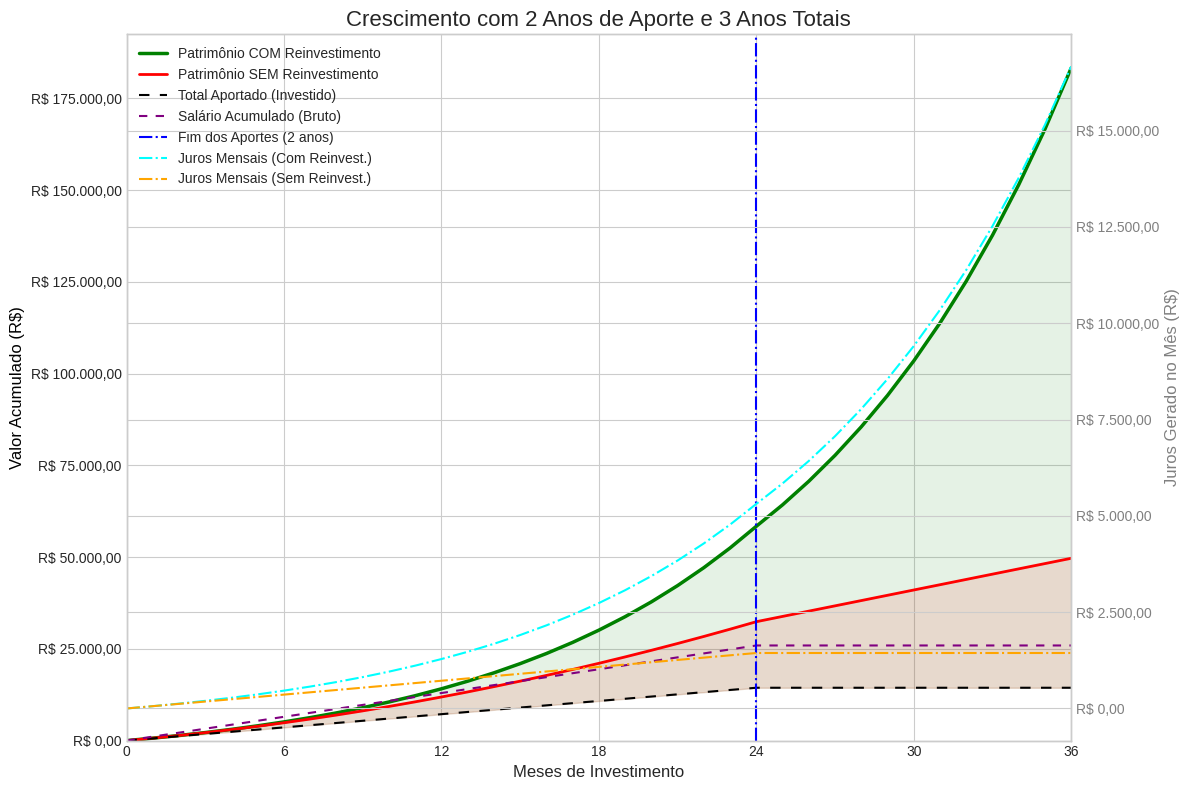

The script that saved this image:
import matplotlib.pyplot as plt
import matplotlib.ticker as mticker
import numpy as np

# =============================================================================
# FUNÇÃO PARA CALCULAR A EVOLUÇÃO DO INVESTIMENTO (ATUALIZADA)
# =============================================================================

def calcular_evolucao(aporte_mensal, salario_mensal, taxa_mensal_percentual, anos_aportando, anos_totais_simulacao, reinvestir_juros=True):
    """
    Calcula a evolução de um investimento, separando o período de aportes
    do período de apenas rendimento e incluindo o salário e juros mensais.

    Returns:
        tuple: Contendo as listas de meses, patrimônio, investido, juros acumulados, salário acumulado e juros mensais.
    """
    # --- Configurações Iniciais ---
    taxa_mensal = taxa_mensal_percentual / 100.0
    total_meses_aporte = anos_aportando * 12
    total_meses_simulacao = anos_totais_simulacao * 12
    
    # --- Listas para armazenar o histórico ---
    lista_meses = [0]
    lista_patrimonio = [0.0]
    lista_total_investido = [0.0]
    lista_juros_acumulados = [0.0]
    lista_salario_acumulado = [0.0]
    lista_juros_mensais = [0.0] # << NOVO: Para guardar o juro de cada mês

    # --- Variáveis de controle ---
    patrimonio_atual = 0.0
    total_investido = 0.0
    salario_acumulado = 0.0
    
    # --- Loop de Simulação Mês a Mês ---
    for mes in range(1, total_meses_simulacao + 1):
        
        aporte_do_mes = 0.0
        salario_do_mes = 0.0
        
        if mes <= total_meses_aporte:
            aporte_do_mes = aporte_mensal
            salario_do_mes = salario_mensal
        
        patrimonio_atual += aporte_do_mes
        total_investido += aporte_do_mes
        salario_acumulado += salario_do_mes
        
        if reinvestir_juros:
            juros_do_mes = patrimonio_atual * taxa_mensal
            patrimonio_atual += juros_do_mes
        else:
            juros_do_mes = total_investido * taxa_mensal
            patrimonio_atual = total_investido + lista_juros_acumulados[-1] + juros_do_mes

        # Armazena todos os resultados do mês
        lista_meses.append(mes)
        lista_patrimonio.append(patrimonio_atual)
        lista_total_investido.append(total_investido)
        lista_juros_acumulados.append(lista_juros_acumulados[-1] + juros_do_mes)
        lista_salario_acumulado.append(salario_acumulado)
        lista_juros_mensais.append(juros_do_mes) # << NOVO: Adiciona o juro do mês na lista
        
    return lista_meses, lista_patrimonio, lista_total_investido, lista_juros_acumulados, lista_salario_acumulado, lista_juros_mensais

# =============================================================================
# FUNÇÃO PARA GERAR O GRÁFICO (ATUALIZADA)
# =============================================================================

def gerar_grafico(meses, cenario_com_juros, cenario_sem_juros, total_investido, salario_acumulado, juros_mensais_com, juros_mensais_sem, anos_aportando, anos_totais_simulacao):
    """Gera um gráfico comparativo dos cenários de investimento com eixo duplo."""
    
    plt.style.use('seaborn-v0_8-whitegrid')
    fig, ax = plt.subplots(figsize=(12, 8)) # Aumentei a altura para acomodar a legenda

    # --- Eixo Y Principal (Esquerda) para Patrimônio ---
    ax.set_xlabel('Meses de Investimento', fontsize=12)
    ax.set_ylabel('Valor Acumulado (R$)', fontsize=12, color='black')
    ax.plot(meses, cenario_com_juros, label='Patrimônio COM Reinvestimento', color='green', linewidth=2.5)
    ax.plot(meses, cenario_sem_juros, label='Patrimônio SEM Reinvestimento', color='red', linewidth=2)
    ax.plot(meses, total_investido, label='Total Aportado (Investido)', color='black', linestyle='--', dashes=(5, 5))
    ax.plot(meses, salario_acumulado, label='Salário Acumulado (Bruto)', color='purple', linestyle=':', dashes=(4, 4))
    
    ax.fill_between(meses, cenario_com_juros, total_investido, color='green', alpha=0.1)
    ax.fill_between(meses, cenario_sem_juros, total_investido, color='red', alpha=0.1)

    # --- Eixo Y Secundário (Direita) para Juros Mensais ---
    ax2 = ax.twinx()
    ax2.set_ylabel('Juros Gerado no Mês (R$)', fontsize=12, color='gray')
    ax2.plot(meses, juros_mensais_com, label='Juros Mensais (Com Reinvest.)', color='cyan', linestyle='-.', linewidth=1.5)
    ax2.plot(meses, juros_mensais_sem, label='Juros Mensais (Sem Reinvest.)', color='orange', linestyle='-.', linewidth=1.5)
    ax2.tick_params(axis='y', labelcolor='gray')

    # --- Formatando o gráfico ---
    ax.set_title(f'Crescimento com {anos_aportando} Anos de Aporte e {anos_totais_simulacao} Anos Totais', fontsize=16)
    
    # Unificando as legendas dos dois eixos
    lines, labels = ax.get_legend_handles_labels()
    lines2, labels2 = ax2.get_legend_handles_labels()
    ax.legend(lines + lines2, labels + labels2, loc='upper left', fontsize=10)
    
    # Controle dos eixos e ticks
    ax.set_xlim(left=0, right=max(meses))
    ax.set_ylim(bottom=0)
    ax.xaxis.set_major_locator(mticker.MultipleLocator(6))

    formatter = mticker.FuncFormatter(lambda x, p: f'R$ {x:,.2f}'.replace(',', 'X').replace('.', ',').replace('X', '.'))
    ax.yaxis.set_major_formatter(formatter)
    ax2.yaxis.set_major_formatter(formatter)

    # Linha vertical para marcar o fim dos aportes
    mes_final_aporte = anos_aportando * 12
    if mes_final_aporte > 0 and mes_final_aporte < len(meses)-1:
        ax.axvline(x=mes_final_aporte, color='blue', linestyle='-.', linewidth=1.5, label=f'Fim dos Aportes ({anos_aportando} anos)')
        # Adiciona a legenda da linha vertical manualmente, pois ela pertence ao ax principal
        lines, labels = ax.get_legend_handles_labels()
        lines2, labels2 = ax2.get_legend_handles_labels()
        ax.legend(lines + lines2, labels + labels2, loc='upper left', fontsize=10)


    fig.tight_layout()
    plt.show()

# =============================================================================
# DADOS DE ENTRADA (ALTERE OS VALORES AQUI)
# =============================================================================
SALARIO_MENSAL = 1080
APORTE_MENSAL = 600
TAXA_MENSAL_PERCENTUAL = 10.0
ANOS_APORTANDO = 2
ANOS_TOTAIS_GRAFICO = 3
 # Aumentei para 3 anos para ver melhor o efeito pós-aporte

# =============================================================================
# EXECUÇÃO DO PROGRAMA
# =============================================================================

# Calculando os dois cenários
meses, patrimonio_com, investido_com, juros_com, salario_com, juros_mensais_com = calcular_evolucao(
    APORTE_MENSAL, SALARIO_MENSAL, TAXA_MENSAL_PERCENTUAL, ANOS_APORTANDO, ANOS_TOTAIS_GRAFICO, reinvestir_juros=True
)

_, patrimonio_sem, _, _, _, juros_mensais_sem = calcular_evolucao(
    APORTE_MENSAL, SALARIO_MENSAL, TAXA_MENSAL_PERCENTUAL, ANOS_APORTANDO, ANOS_TOTAIS_GRAFICO, reinvestir_juros=False
)

# Exibindo os resultados finais no console
print("=" * 60)
print(f"RESULTADOS FINAIS APÓS {ANOS_APORTANDO} ANOS DE APORTE E {ANOS_TOTAIS_GRAFICO} ANOS NO TOTAL")
print("=" * 60)
print(f"\nSalário Bruto Acumulado no Período: R$ {salario_com[-1]:,.2f}")
print(f"Total Aportado (Investido): R$ {investido_com[-1]:,.2f}\n")

print("--- CENÁRIO 1: COM REINVESTIMENTO (JUROS COMPOSTOS) ---")
print(f"Juros Acumulados: R$ {juros_com[-1]:,.2f}")
print(f"Patrimônio Final: R$ {patrimonio_com[-1]:,.2f}")

print("\n--- CENÁRIO 2: SEM REINVESTIMENTO (JUROS SIMPLES) ---")
juros_sem_final = patrimonio_sem[-1] - investido_com[-1]
print(f"Juros Acumulados: R$ {juros_sem_final:,.2f}")
print(f"Patrimônio Final: R$ {patrimonio_sem[-1]:,.2f}")
print("\nGerando gráfico...")

# Gerando o gráfico comparativo
gerar_grafico(
    meses, patrimonio_com, patrimonio_sem, investido_com, salario_com, 
    juros_mensais_com, juros_mensais_sem, 
    ANOS_APORTANDO, ANOS_TOTAIS_GRAFICO
)